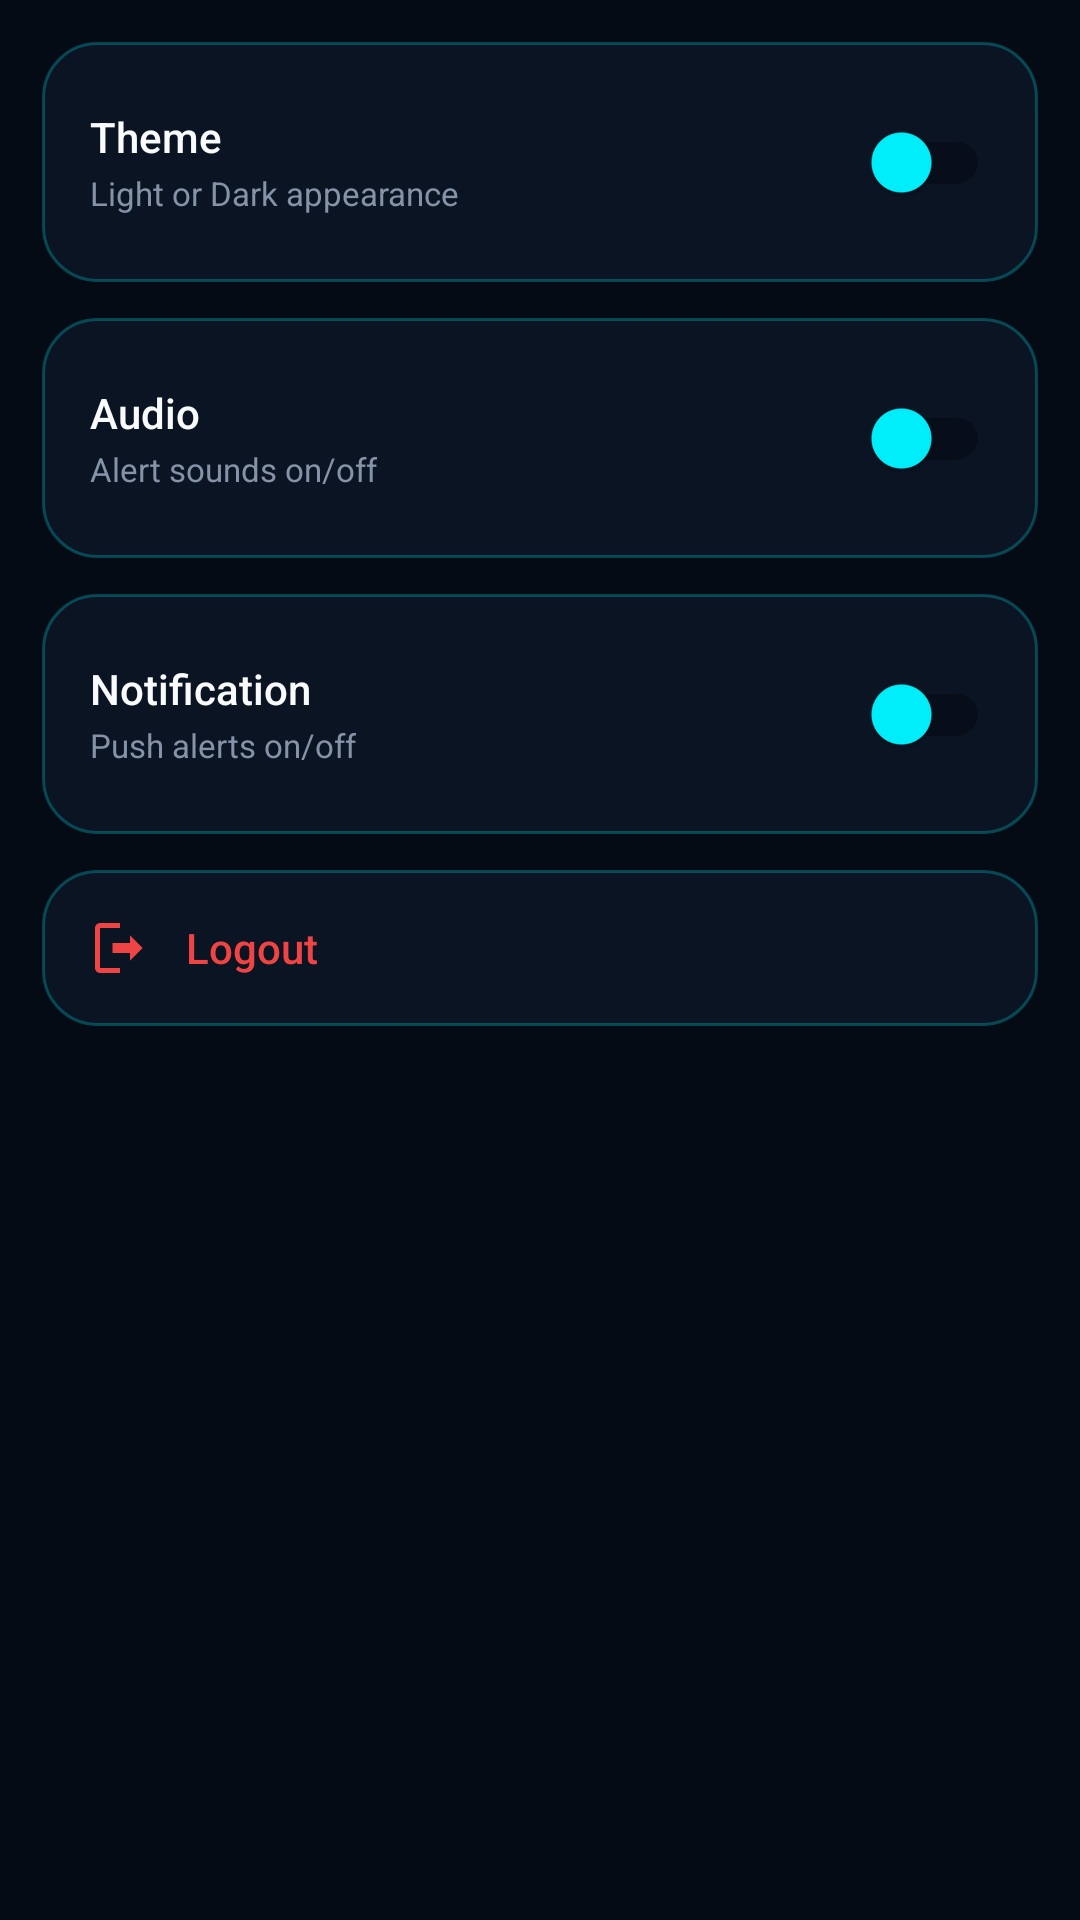

Write the Android layout XML for this screen, with the resource values it uses.
<!-- AndroidManifest.xml: application theme Theme.SmartVest -->
<!-- res/layout/fragment_settings.xml -->
<?xml version="1.0" encoding="utf-8"?>
<LinearLayout xmlns:android="http://schemas.android.com/apk/res/android"
    xmlns:app="http://schemas.android.com/apk/res-auto"
    android:layout_width="match_parent"
    android:layout_height="match_parent"
    android:orientation="vertical"
    android:padding="14dp">

    
    <LinearLayout
        android:id="@+id/cardTheme"
        android:layout_width="match_parent"
        android:layout_height="wrap_content"
        android:background="@drawable/bg_glass_dark"
        android:gravity="center_vertical"
        android:orientation="horizontal"
        android:padding="16dp">

        <LinearLayout
            android:layout_width="0dp"
            android:layout_height="wrap_content"
            android:layout_weight="1"
            android:orientation="vertical">

            <TextView style="@style/GlassCardText" android:layout_width="wrap_content" android:layout_height="wrap_content"
                android:id="@+id/lblThemeTitle" android:text="@string/settings_theme" android:textSize="14sp" />
            <TextView style="@style/GlassCardTextMuted" android:layout_width="wrap_content" android:layout_height="wrap_content"
                android:id="@+id/lblThemeDesc" android:layout_marginTop="2dp" android:text="@string/settings_theme_desc" />
        </LinearLayout>

        <androidx.appcompat.widget.SwitchCompat
            android:id="@+id/switchTheme"
            android:layout_width="wrap_content"
            android:layout_height="wrap_content"
            app:thumbTint="@color/accent_cyan" />
    </LinearLayout>

    
    <LinearLayout
        android:id="@+id/cardAudio"
        android:layout_width="match_parent"
        android:layout_height="wrap_content"
        android:layout_marginTop="12dp"
        android:background="@drawable/bg_glass_dark"
        android:gravity="center_vertical"
        android:orientation="horizontal"
        android:padding="16dp">

        <LinearLayout
            android:layout_width="0dp"
            android:layout_height="wrap_content"
            android:layout_weight="1"
            android:orientation="vertical">

            <TextView style="@style/GlassCardText" android:layout_width="wrap_content" android:layout_height="wrap_content"
                android:id="@+id/lblAudioTitle" android:text="@string/settings_audio" android:textSize="14sp" />
            <TextView style="@style/GlassCardTextMuted" android:layout_width="wrap_content" android:layout_height="wrap_content"
                android:id="@+id/lblAudioDesc" android:layout_marginTop="2dp" android:text="@string/settings_audio_desc" />
        </LinearLayout>

        <androidx.appcompat.widget.SwitchCompat
            android:id="@+id/switchAudio"
            android:layout_width="wrap_content"
            android:layout_height="wrap_content"
            app:thumbTint="@color/accent_cyan" />
    </LinearLayout>

    
    <LinearLayout
        android:id="@+id/cardNotification"
        android:layout_width="match_parent"
        android:layout_height="wrap_content"
        android:layout_marginTop="12dp"
        android:background="@drawable/bg_glass_dark"
        android:gravity="center_vertical"
        android:orientation="horizontal"
        android:padding="16dp">

        <LinearLayout
            android:layout_width="0dp"
            android:layout_height="wrap_content"
            android:layout_weight="1"
            android:orientation="vertical">

            <TextView style="@style/GlassCardText" android:layout_width="wrap_content" android:layout_height="wrap_content"
                android:id="@+id/lblNotificationTitle" android:text="@string/settings_notification" android:textSize="14sp" />
            <TextView style="@style/GlassCardTextMuted" android:layout_width="wrap_content" android:layout_height="wrap_content"
                android:id="@+id/lblNotificationDesc" android:layout_marginTop="2dp" android:text="@string/settings_notification_desc" />
        </LinearLayout>

        <androidx.appcompat.widget.SwitchCompat
            android:id="@+id/switchNotification"
            android:layout_width="wrap_content"
            android:layout_height="wrap_content"
            app:thumbTint="@color/accent_cyan" />
    </LinearLayout>

    
    <LinearLayout
        android:id="@+id/btnLogout"
        android:layout_width="match_parent"
        android:layout_height="wrap_content"
        android:layout_marginTop="12dp"
        android:background="@drawable/bg_glass_dark"
        android:clickable="true"
        android:focusable="true"
        android:gravity="center_vertical"
        android:orientation="horizontal"
        android:padding="16dp">

        <ImageView
            android:layout_width="20dp"
            android:layout_height="20dp"
            android:src="@drawable/ic_logout"
            app:tint="@color/accent_red"
            android:contentDescription="@null" />

        <TextView
            style="@style/GlassCardText"
            android:layout_width="wrap_content"
            android:layout_height="wrap_content"
            android:layout_marginStart="12dp"
            android:text="@string/settings_logout"
            android:textColor="@color/accent_red"
            android:textSize="14sp" />
    </LinearLayout>

</LinearLayout>
<!-- resources referenced by this layout -->
<resources>
  <color name="accent_cyan">#00F2FF</color>
  <color name="accent_red">#EF4444</color>
  <!-- drawable bg_glass_dark (drawable) -->
  <?xml version="1.0" encoding="utf-8"?>
  <shape xmlns:android="http://schemas.android.com/apk/res/android" android:shape="rectangle">
      <solid android:color="@color/dark_glass_bg" />
      <corners android:radius="18dp" />
      <stroke android:width="1dp" android:color="@color/dark_glass_border" />
  </shape>
  <!-- drawable ic_logout (drawable) -->
  <vector xmlns:android="http://schemas.android.com/apk/res/android" android:width="24dp" android:height="24dp" android:viewportWidth="24" android:viewportHeight="24" android:tint="?attr/colorPrimary">
    <path android:fillColor="#FF000000" android:pathData="M16,17l5,-5 -5,-5v3H9v4h7zM4,4h8V2H4a2,2 0,0 0,-2 2v16a2,2 0,0 0,2 2h8v-2H4z"/>
  </vector>
  <string name="settings_audio">Audio</string>
  <string name="settings_audio_desc">Alert sounds on/off</string>
  <string name="settings_logout">Logout</string>
  <string name="settings_notification">Notification</string>
  <string name="settings_notification_desc">Push alerts on/off</string>
  <string name="settings_theme">Theme</string>
  <string name="settings_theme_desc">Light or Dark appearance</string>
  <style name="GlassCardText">
          <item name="android:fontFamily">sans-serif-medium</item>
          <item name="android:textColor">@color/dark_text_main</item>
      </style>
  <style name="GlassCardTextMuted">
          <item name="android:fontFamily">sans-serif</item>
          <item name="android:textColor">@color/dark_text_muted</item>
          <item name="android:textSize">11sp</item>
      </style>
  <style name="Theme.SmartVest" parent="Theme.MaterialComponents.DayNight.NoActionBar">
          <item name="colorPrimary">@color/accent_cyan</item>
          <item name="colorPrimaryDark">@color/dark_bg_bottom</item>
          <item name="colorAccent">@color/accent_cyan</item>
          <item name="android:statusBarColor">@color/status_bar</item>
          <item name="android:windowBackground">@color/dark_bg_bottom</item>
          <item name="android:navigationBarColor">@color/dark_bg_bottom</item>
          <item name="android:windowLightStatusBar" tools:targetApi="m">false</item>
      </style>
  <color name="dark_glass_bg">#A60D192C</color>
  <color name="dark_glass_border">#4000F2FF</color>
  <color name="dark_text_main">#F8FAFC</color>
  <color name="dark_text_muted">#8493A8</color>
  <color name="dark_bg_bottom">#050B14</color>
  <color name="status_bar">#050B14</color>
</resources>
